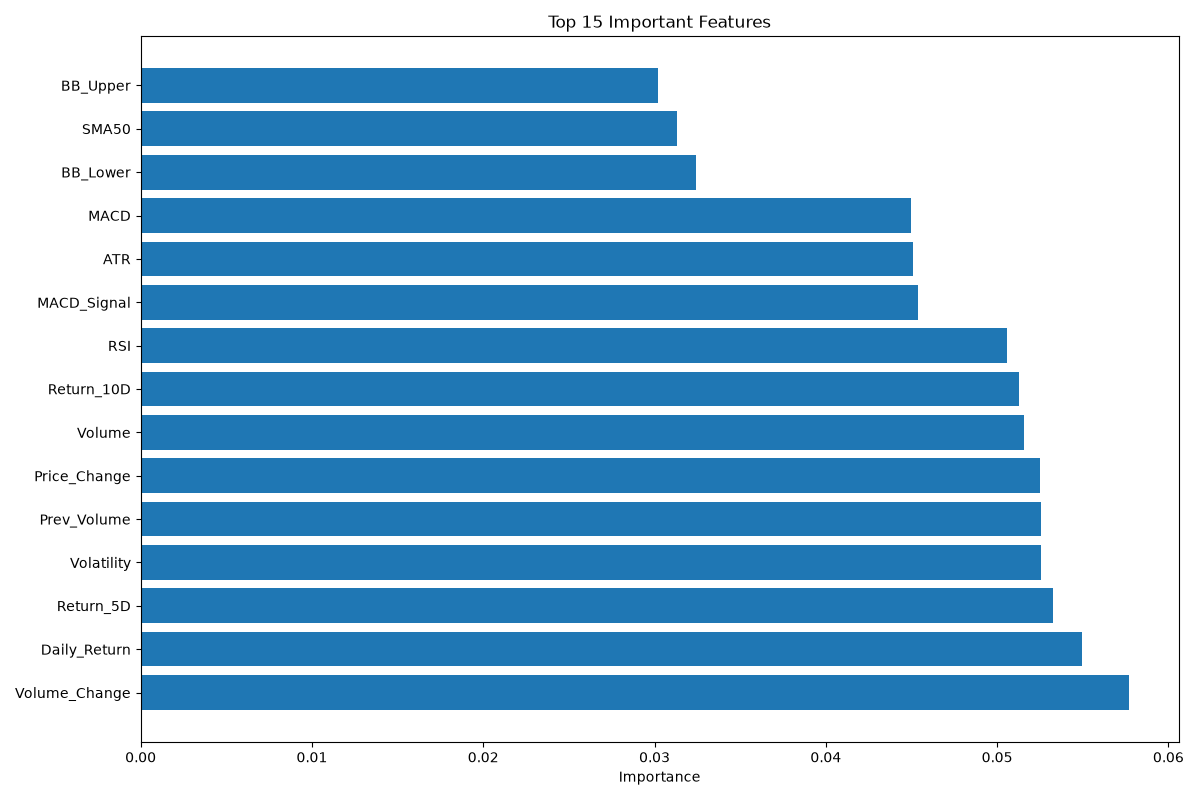

Values plotted in this chart, from the file beside it:
Feature, Importance
Volume_Change, 0.05772
Daily_Return, 0.05493
Return_5D, 0.05326
Volatility, 0.05259
Prev_Volume, 0.05255
Price_Change, 0.05252
Volume, 0.05159
Return_10D, 0.0513
RSI, 0.05059
MACD_Signal, 0.04537
ATR, 0.04506
MACD, 0.045
BB_Lower, 0.03243
SMA50, 0.03128
BB_Upper, 0.03021
EMA50, 0.02861
Prev_Open, 0.02767
SMA20, 0.02767
EMA20, 0.02751
Low, 0.027
High, 0.02657
Prev_High, 0.02639
Prev_Low, 0.02621
Close, 0.02592
Prev_Close, 0.02531
Open, 0.02472
